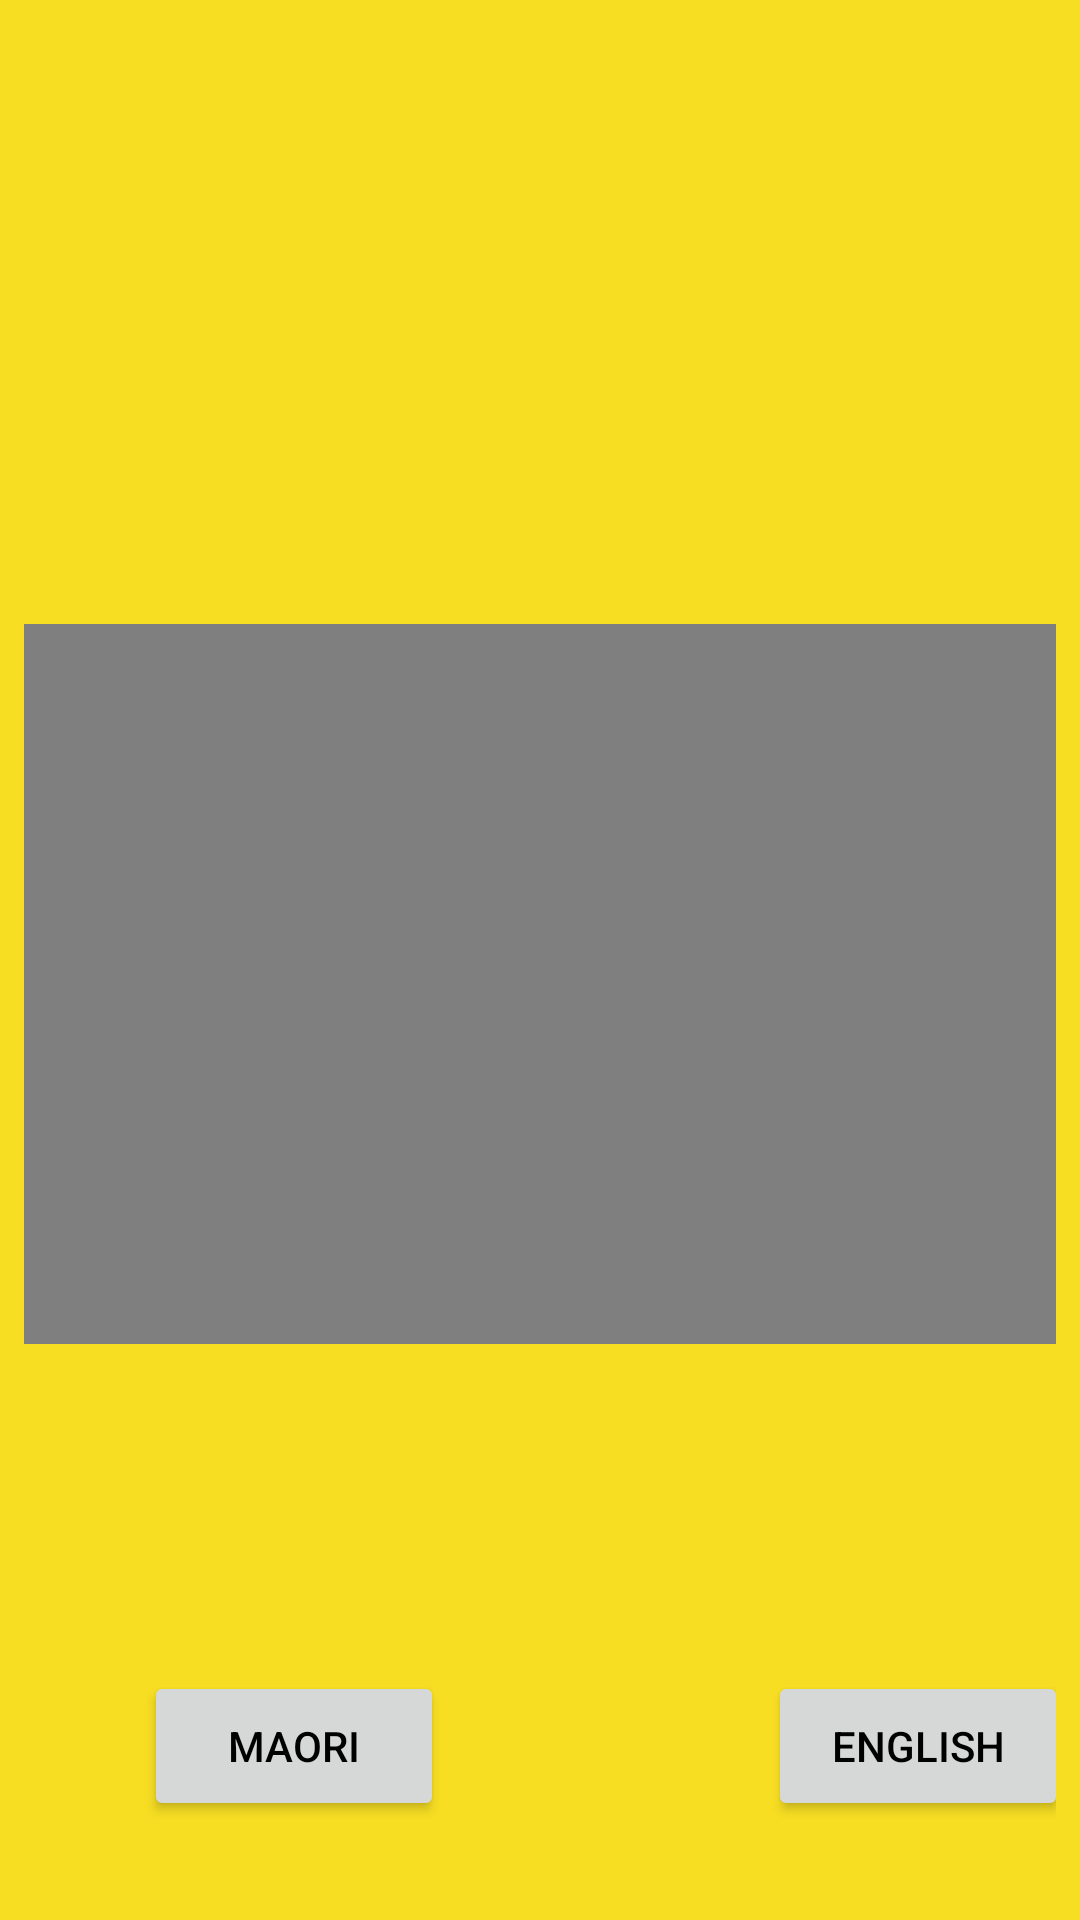

Here is an Android app screen rendered from its layout file. Give the layout XML and the strings, colors and styles it references.
<!-- AndroidManifest.xml: application theme Theme.WintecKarakia -->
<!-- res/layout/fragment_karakia.xml -->
<?xml version="1.0" encoding="utf-8"?>
<layout xmlns:android="http://schemas.android.com/apk/res/android"
    xmlns:app="http://schemas.android.com/apk/res-auto"
    xmlns:tools="http://schemas.android.com/tools">

    <data>
        <variable
            name="karakia"
            type="com.example.winteckarakia.data.KarakiaDetails"
            />

    </data>

    <androidx.constraintlayout.widget.ConstraintLayout
        android:layout_width="match_parent"
        android:layout_height="match_parent"
        android:padding="8dp"
        android:background="@color/orange">


        <ImageView
            android:id="@+id/image_view_karakia"
            app:imageResource="@{karakia.karakiaimage}"
            android:layout_width="match_parent"
            android:layout_height="160dp"
            android:layout_marginTop="8dp"
            android:scaleType="fitXY"
            app:layout_constraintTop_toTopOf="parent"
            tools:layout_editor_absoluteX="8dp" />

        <VideoView
            android:id="@+id/video_view"
            android:layout_width="match_parent"
            android:layout_height="240dp"
            android:layout_marginTop="32dp"
            app:layout_constraintTop_toBottomOf="@+id/image_view_karakia"
            tools:layout_editor_absoluteX="8dp"
            />

        <TextView
            android:id="@+id/text_view_karakia"
            android:layout_width="match_parent"
            android:layout_height="wrap_content"
            android:layout_marginTop="8dp"
            android:layout_marginBottom="8dp"
            android:padding="32dp"
            android:text="@{karakia.karakiatext}"
            app:layout_constraintBottom_toBottomOf="parent"
            app:layout_constraintTop_toBottomOf="@+id/video_view"
            app:layout_constraintVertical_bias="0.119"
            tools:layout_editor_absoluteX="8dp" />

        <Button
            android:id="@+id/translate_button_english"
            android:layout_width="100dp"
            android:layout_height="50dp"
            android:layout_marginStart="248dp"
            android:layout_marginTop="8dp"
            android:textColor="#000"
            android:text="English"
            app:layout_constraintStart_toStartOf="parent"
            app:layout_constraintTop_toBottomOf="@+id/text_view_karakia" />

        <Button
            android:id="@+id/translate_button_maori"
            android:layout_width="100dp"
            android:layout_height="50dp"
            android:layout_marginTop="8dp"
            android:layout_marginEnd="108dp"
            android:text="Maori"
            android:textColor="#000"
            app:layout_constraintEnd_toStartOf="@+id/translate_button_english"
            app:layout_constraintTop_toBottomOf="@+id/text_view_karakia" />


    </androidx.constraintlayout.widget.ConstraintLayout>
</layout>
<!-- resources referenced by this layout -->
<resources>
  <color name="orange">#F7DE23</color>
  <style name="Theme.WintecKarakia" parent="Theme.MaterialComponents.DayNight.DarkActionBar">
          
          <item name="colorPrimary">@color/orange</item>
          <item name="colorPrimaryVariant">@color/purple_700</item>
          <item name="colorOnPrimary">@color/white</item>
          
          <item name="colorSecondary">@color/teal_200</item>
          <item name="colorSecondaryVariant">@color/teal_700</item>
          <item name="colorOnSecondary">@color/black</item>
          
          <item name="android:statusBarColor" tools:targetApi="l">?attr/colorPrimaryVariant</item>
          
      </style>
  <color name="purple_700">#FF3700B3</color>
  <color name="white">#FFFFFFFF</color>
  <color name="teal_200">#FF03DAC5</color>
  <color name="teal_700">#FF018786</color>
  <color name="black">#FF000000</color>
</resources>
